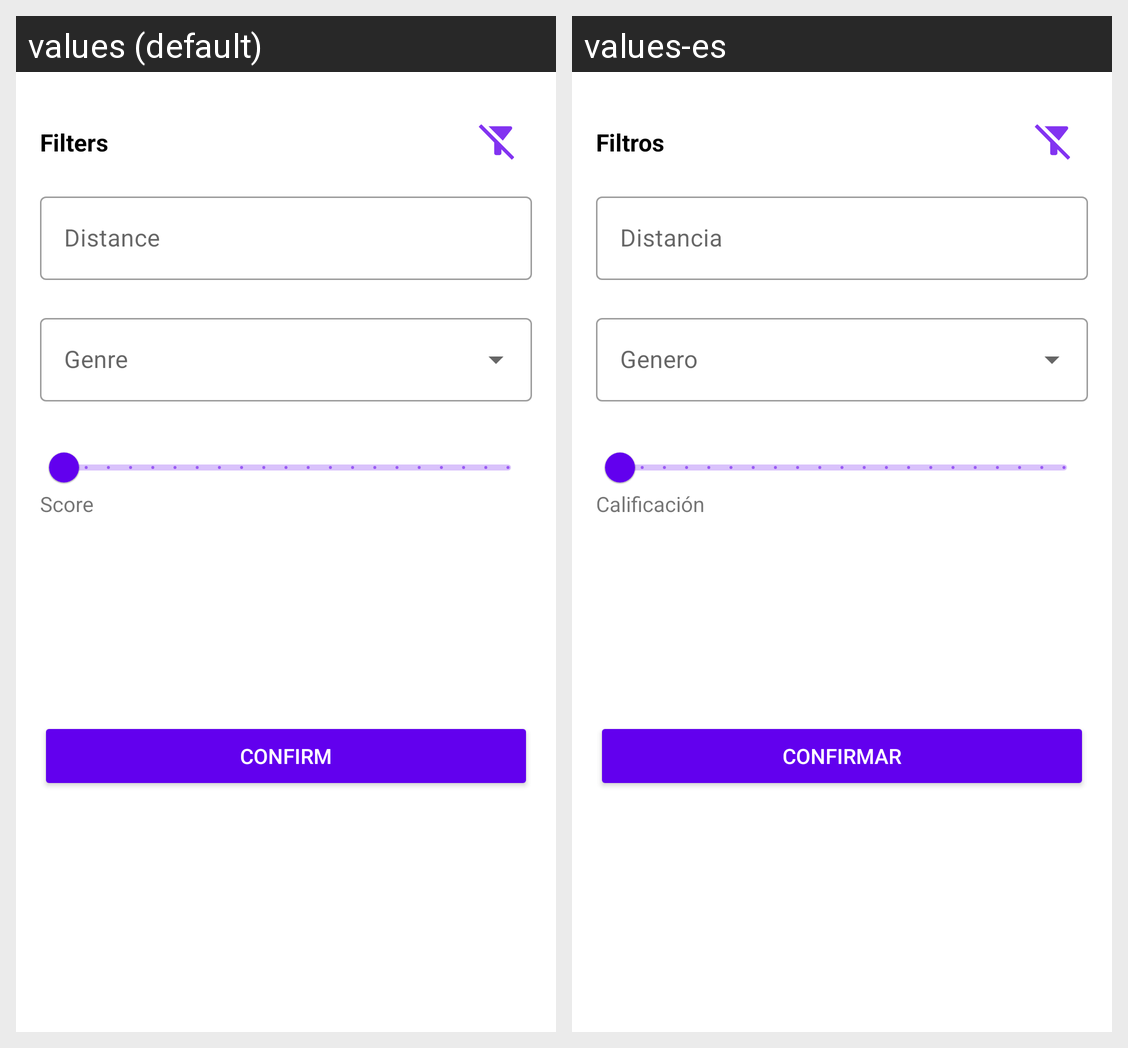

Locale-by-locale string values for the Android screen shown in this grid:
Android screen res/layout/bottom_sheet_filter.xml rendered under 2 locales, left to right: values (default), values-es. Device: Nexus 5 (rendered at 1080×1920; each locale shown at half size, 540×960, under a caption strip naming it); theme Theme.DAITP.
Strings drawn on this screen, with the default value and each locale's value (text and hints the layout hard-codes, and strings that could not be matched under every locale, appear in the picture but are not listed):

filter_title
  values: Filters
  values-es: Filtros

distance_hint
  values: Distance
  values-es: Distancia

score
  values: Score
  values-es: Calificación

confirm_button
  values: CONFIRM
  values-es: CONFIRMAR
